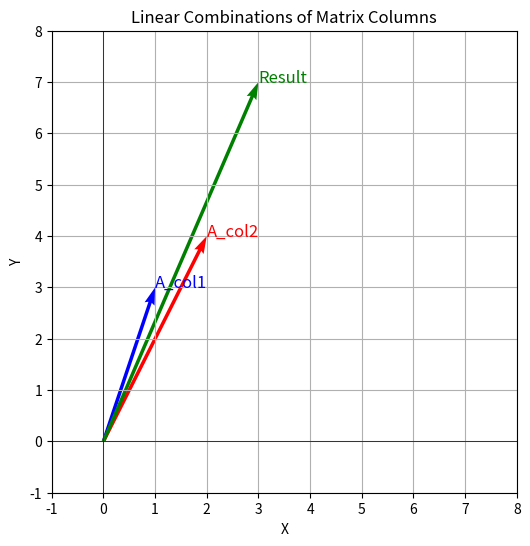

Write Python code to recreate this figure.
import numpy as np
import matplotlib.pyplot as plt

# Create a 3x2 matrix (each column is a 3D vector, but we'll plot in 2D)
A = np.array([[1, 2], [3, 4], [0, 0]])  # Third component is 0 for 2D plotting

# Create two 2D vectors (weights for linear combination)
v1 = np.array([1, 0])  # Weight for first column
v2 = np.array([0, 1])  # Weight for second column

# Compute linear combination: A @ v1 and A @ v2, and combine
result = A @ v1  # Linear combination with v1 (first column of A)
result2 = A @ v2  # Linear combination with v2 (second column of A)
combined_result = A @ (v1 + v2)  # Linear combination with v1 + v2

# Print results
print("Matrix A (3x2):\n", A)
print("\nVector v1:", v1)
print("\nVector v2:", v2)
print("\nLinear combination A @ v1:", result)
print("\nLinear combination A @ v2:", result2)
print("\nLinear combination A @ (v1 + v2):", combined_result)


# Visualize in 2D (using only first two components)
def plot_2d_vectors(vectors, labels, colors):
    plt.figure(figsize=(6, 6))
    origin = np.zeros(2)
    for vec, label, color in zip(vectors, labels, colors):
        plt.quiver(
            *origin, *vec[:2], color=color, scale=1, scale_units="xy", angles="xy"
        )
        plt.text(vec[0], vec[1], label, color=color, fontsize=12)
    plt.grid(True)
    plt.xlim(-1, 8)
    plt.ylim(-1, 8)
    plt.axhline(0, color="black", linewidth=0.5)
    plt.axvline(0, color="black", linewidth=0.5)
    plt.xlabel("X")
    plt.ylabel("Y")
    plt.title("Linear Combinations of Matrix Columns")
    plt.show()


# Plot columns of A and the combined result
plot_2d_vectors(
    [A[:, 0], A[:, 1], combined_result],
    ["A_col1", "A_col2", "Result"],
    ["blue", "red", "green"],
)
